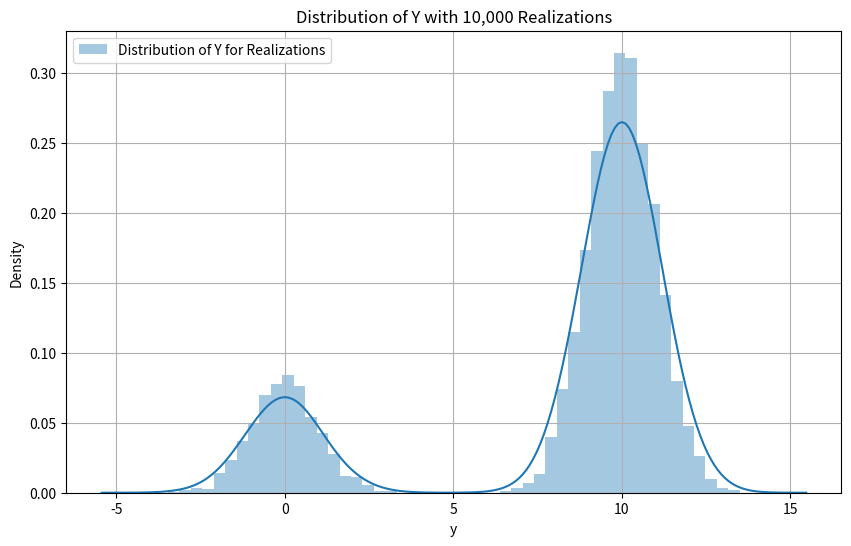

Generate this figure with matplotlib:
import numpy as np
import seaborn as sns
import matplotlib.pyplot as plt

# Parameters
mu1 = 0
sigma1 = 1
mu2 = 10
sigma2 = 1
p = 0.2

# Number of realizations
n = 10000

# Simulate the realizations of Y
uniform_samples = np.random.uniform(0, 1, n)
normal_samples_1 = np.random.randn(n) * sigma1 + mu1
normal_samples_2 = np.random.randn(n) * sigma2 + mu2

# Select from X1 or X2 based on the uniform_samples
realizations_Y = np.where(uniform_samples < p, normal_samples_1, normal_samples_2)

plt.figure(figsize=(10, 6))
sns.distplot(realizations_Y, bins=50, kde=True, hist=True, label='Distribution of Y for Realizations')
plt.xlabel('y')
plt.ylabel('Density')
plt.title('Distribution of Y with 10,000 Realizations')
plt.legend()
plt.grid(True)
plt.show()
